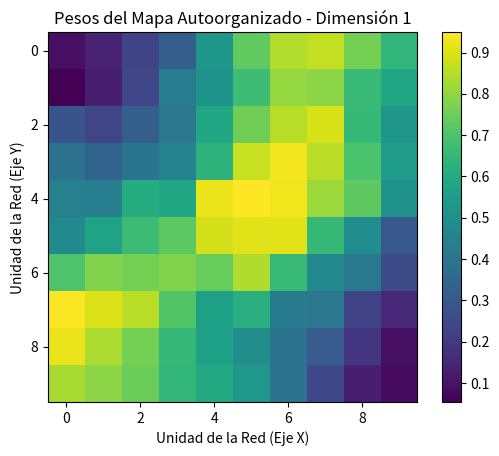
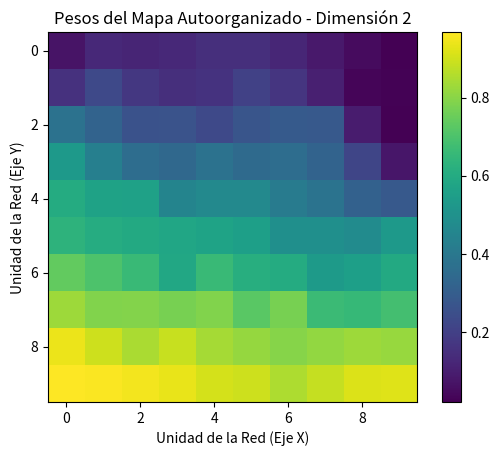

These figures' Python source, in order:
# ============================================================
# Enfoque 2 - Mapas Autoorganizados de Kohonen
# [redacted]
# ============================================================

# Este código implementa un mapa autoorganizado (SOM) de Kohonen
# para mapear y visualizar patrones de datos de entrada en un espacio 2D.

import numpy as np
import matplotlib.pyplot as plt

class KohonenMap:
    def __init__(self, input_dim, map_size, learning_rate=0.5, n_iterations=100):
        self.input_dim = input_dim
        self.map_size = map_size
        self.learning_rate = learning_rate
        self.n_iterations = n_iterations
        self.weights = np.random.rand(map_size[0], map_size[1], input_dim)  # Pesos iniciales

    def find_bmu(self, x):
        # Encuentra la Unidad de Mejor Coincidencia (BMU)
        bmu_idx = np.argmin(np.linalg.norm(self.weights - x, axis=2))
        return np.unravel_index(bmu_idx, self.map_size)

    def update_weights(self, x, bmu_idx, iteration):
        # Actualiza los pesos de la red
        lr = self.learning_rate * (1 - (iteration / self.n_iterations))
        for i in range(self.map_size[0]):
            for j in range(self.map_size[1]):
                dist = np.linalg.norm(np.array([i, j]) - np.array(bmu_idx))
                if dist <= 1:  # Radio de vecindad
                    self.weights[i, j] += lr * (x - self.weights[i, j])

    def train(self, data):
        # Entrena el mapa con los datos
        for iteration in range(self.n_iterations):
            for x in data:
                bmu_idx = self.find_bmu(x)
                self.update_weights(x, bmu_idx, iteration)

    def plot_weights(self):
        # Visualiza los pesos aprendidos del mapa
        for dim in range(self.input_dim):
            plt.figure()
            plt.imshow(self.weights[:, :, dim], cmap='viridis')
            plt.colorbar()
            plt.title(f'Pesos del Mapa Autoorganizado - Dimensión {dim + 1}')
            plt.xlabel('Unidad de la Red (Eje X)')
            plt.ylabel('Unidad de la Red (Eje Y)')
            plt.show()

# Generar datos de ejemplo (2D)
n_samples = 100
data = np.random.rand(n_samples, 2)

# Crear y entrenar el mapa autoorganizado
som = KohonenMap(input_dim=2, map_size=(10, 10), learning_rate=0.5, n_iterations=100)
som.train(data)

# Visualizar los pesos aprendidos
som.plot_weights()
